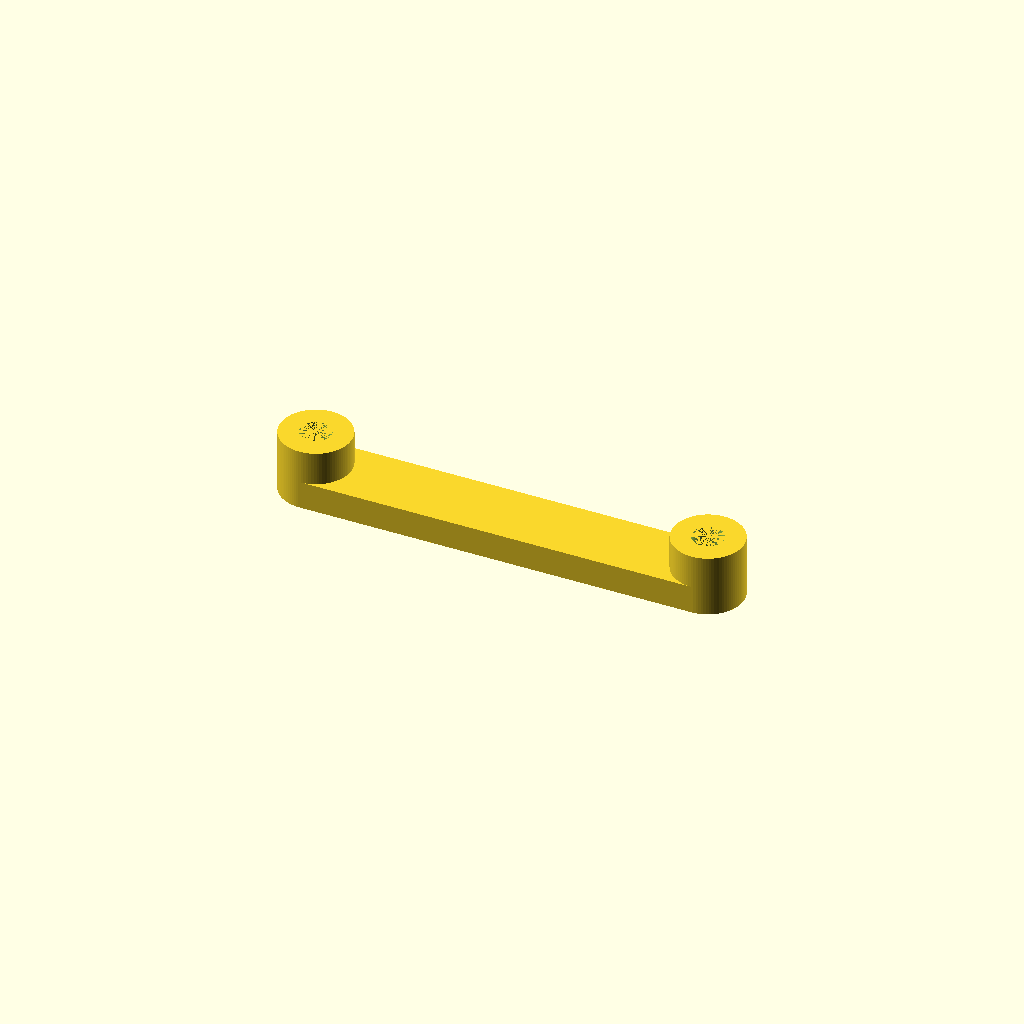
Cell 1 — every parameter at its default value.
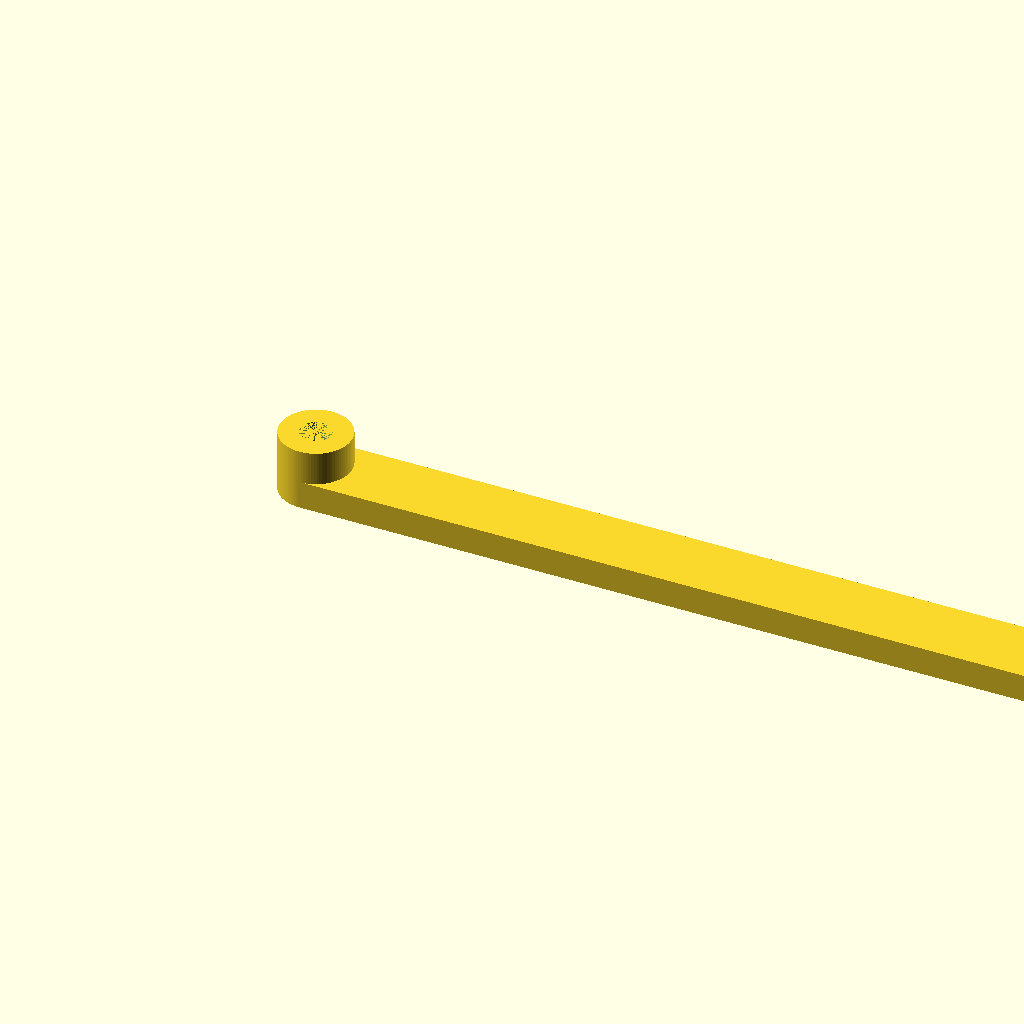
Cell 2: hole_dx = 56 (everything else at default).
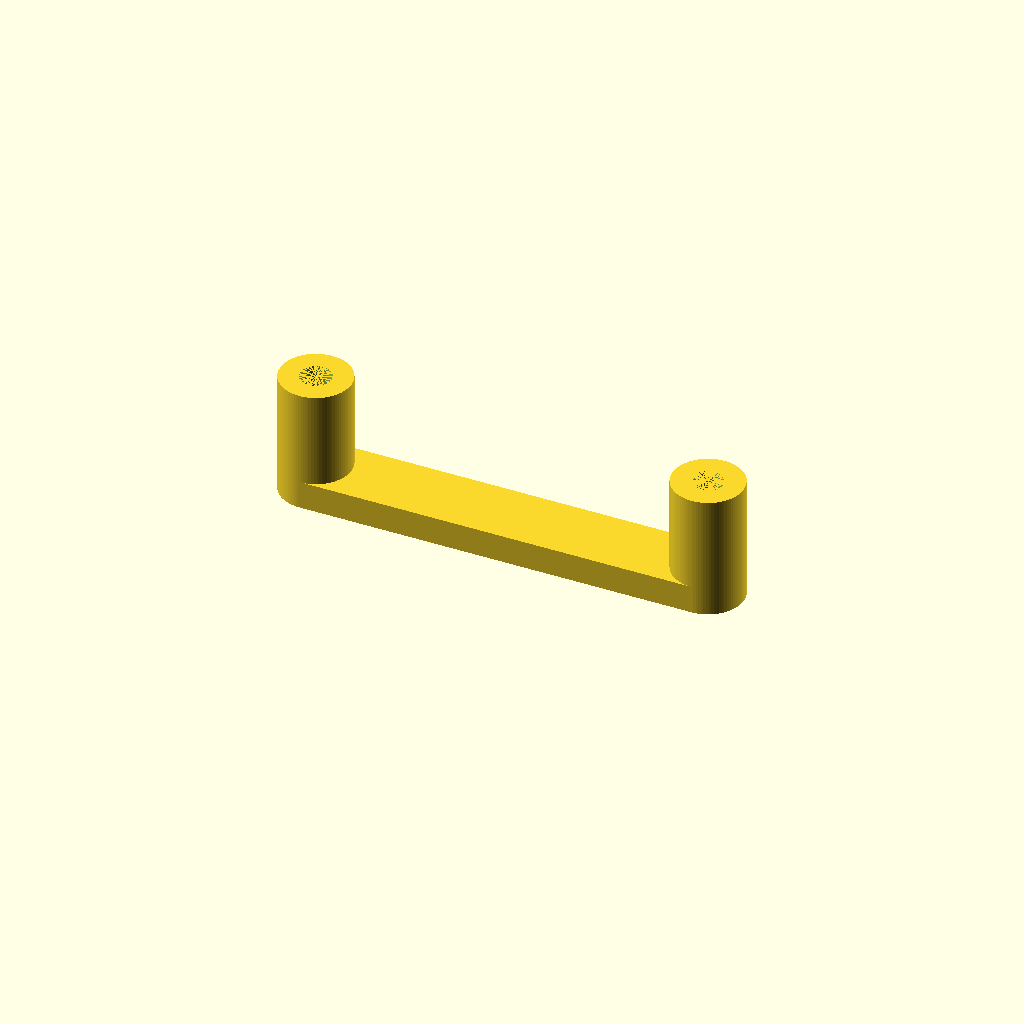
Cell 3: h1 = 8.8 (everything else at default).
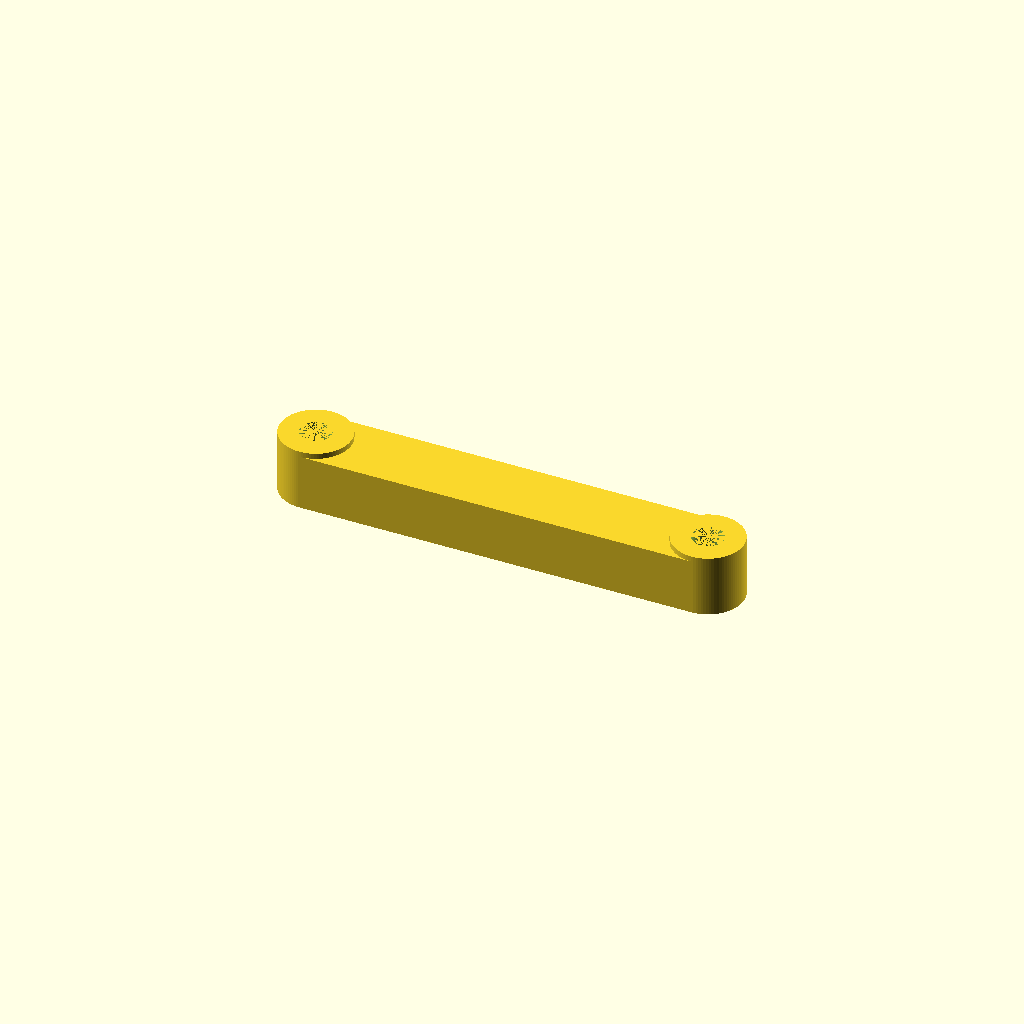
Cell 4 — h2 set to 4, the other parameters unchanged.
One fixed orthographic camera (rotation 55°, 0°, 25°; colour scheme Cornfield) for every cell.
The OpenSCAD source (mechanics/switch/spacer_v2.scad):
$fn=90;
hole_r = 2.2/2;
tube_r = 5/2;
hole_dx = 28;
h1 = 4.4;
h2 = 2;

module spacer() {
difference() {
    union() {
        cylinder(r=tube_r,h=h1);
        translate([hole_dx,0,0]) cylinder(r=tube_r,h=h1);
        hull() {
        cylinder(r=tube_r,h=h2);
        translate([hole_dx,0,0]) cylinder(r=tube_r,h=h2);
        }
    }
    cylinder(r=hole_r,h=h1);
    translate([hole_dx,0,0]) cylinder(r=hole_r,h=h1);
}
}

for (i = [0 : 0]) {
    translate([0,(5+1)*i,0]) spacer(); 
}
Customizer parameters (derived from the source; name, type, default, range or options):
hole_dx: number, default 28
h1: number, default 4.4
h2: number, default 2
